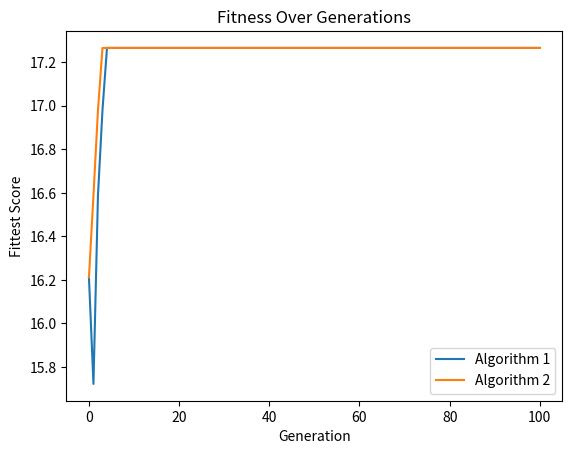

This figure's Python source:
import math
import random
import numpy
from matplotlib import pyplot as plt


def generate_cities(cities_size):
    return list(range(cities_size))

def generate_population(cities_list, pop_size):
    population = []
    for i in range(pop_size):
        cand_path = cities_list.copy()
        random.shuffle(cand_path)
        population.append(cand_path)
    return population


def ranking_population(population):
    scores_list = []

    for path in population:
        scores_list.append(get_fitness_score(path))

    scores_list, sorted_pop = zip(*sorted(zip(scores_list, population), reverse=True))
    return sorted_pop, scores_list


def tournament_selection(population, scores, prob=0.8, k=5):
    # Use tournament selection to get the fittest individuals of the population
    mating_pool = []
    while len(mating_pool) != len(population):
        group_idx = random.sample(range(len(population)), k)
        group = [population[i] for i in group_idx]
        group_score = [scores[i] for i in group_idx]
        # selects champion from each pool
        champion = select_champion(group, group_score, prob)
        mating_pool.append(champion)

    return mating_pool


def select_champion(group, group_score, prob):
    sorted_score, sorted_group = zip(*sorted(zip(group_score, group), reverse=True))
    # the champion is not always the highest scored, but sometimes second or third depending on the probability
    for i in range(len(sorted_group)):
        # decreasing probability of being chosen the lower ranked item
        prob = prob * ((1 - prob) ** i)
        if random.random() < prob:
            return sorted_group[i]

    return sorted_group[0]


def get_unit_distance(city1, city2, cities_size):
    raw_angle = 360 * abs(city1 - city2) / cities_size
    angle = min(raw_angle, 360 - raw_angle)
    distance = math.sqrt(2 - 2 * math.cos(angle))
    return distance


def get_fitness_score(cand_list):
    total_distance = 0
    i = 0
    while i + 1 < len(cand_list):
        total_distance += get_unit_distance(cand_list[i], cand_list[i + 1], len(cand_list))
        i += 1

    return total_distance


def get_population_fitness_scores(population):
    scores_list = []
    for path in population:
        scores_list.append(get_fitness_score(path))

    return scores_list



def pmx_crossover(parent1, parent2, cross_prob):
    if random.random() <= cross_prob:
        midpoint = random.randint(1, len(parent1) - 1)
        cutoff_1 = random.randint(0, midpoint)
        cutoff_2 = random.randint(midpoint, len(parent1))

        offspring1 = [-1] * len(parent1)
        offspring2 = [-1] * len(parent2)

        offspring1[cutoff_1:cutoff_2] = parent2[cutoff_1:cutoff_2]
        offspring2[cutoff_1:cutoff_2] = parent1[cutoff_1:cutoff_2]
        print(offspring1)
        print(offspring2)

        for i, (o1, p1) in enumerate(zip(offspring1, parent1)):
            # print(i, o1, p1)
            if o1 == -1:
                if p1 in offspring1:
                    idx = offspring1.index(p1)
                    # print(f'outer {i}: idx: {idx} val: {offspring2[idx]}')
                    while offspring2[idx] in offspring1:
                        idx = offspring1.index(offspring2[idx])
                        # print(f'inner {i}: idx: {idx} val: {offspring2[idx]}')
                    offspring1[i] = offspring2[idx]
                else:
                    offspring1[i] = p1
            # print(offspring1)

        # print(offspring1)
        # print(offspring2)
        for i, (o2, p2) in enumerate(zip(offspring2, parent2)):
            # print(i, o1, p1)
            if o2 == -1:
                if p2 in offspring2:
                    idx = offspring2.index(p2)
                    while offspring1[idx] in offspring2:
                        idx = offspring2.index(offspring1[idx])
                    offspring2[i] = offspring1[idx]
                else:
                    offspring2[i] = p2
            # print(offspring2)
    else:
        offspring1 = parent1
        offspring2 = parent2

    return offspring1, offspring2


def ox_crossover(parent1, parent2, cross_prob):
    if random.random() <= cross_prob:
        midpoint = random.randint(1, len(parent1) - 1)
        cutoff_1 = random.randint(0, midpoint)
        cutoff_2 = random.randint(midpoint, len(parent1))

        offspring1 = [-1] * len(parent1)
        offspring2 = [-1] * len(parent2)

        offspring1[cutoff_1:cutoff_2] = parent2[cutoff_1:cutoff_2]
        offspring2[cutoff_1:cutoff_2] = parent1[cutoff_1:cutoff_2]
        print(offspring1)
        print(offspring2)

        for i in range(cutoff_2, len(parent1) + cutoff_1):
            i = i % len(parent1)
            idx = i
            # print(f'outer {idx} val {parent1[idx]}')
            while parent1[idx] in offspring1:
                idx = (idx + 1) % len(parent1)
            offspring1[i] = parent1[idx]

            idx = i
            while parent2[idx] in offspring2:
                idx = (idx + 1) % len(parent1)
            offspring2[i] = parent2[idx]
            # print(offspring1)
    else:
        offspring1 = parent1
        offspring2 = parent2

    return offspring1, offspring2


def mutation(child):
    from_idx = random.randint(0, len(child)-1)
    to_idx = random.randint(0, len(child)-1)

    temp = child[from_idx]
    child[from_idx] = child[to_idx]
    child[to_idx] = temp

    return child


def next_generation(population, cross_version="pmx", cross_prob=0.8, mutate_prob=0.2):
    # generates the next generation
    pop = population.copy()
    next_gen = []

    while len(pop) != 0:
        # choose 2 random parents
        parents = random.sample(pop, k=2)

        # crossover the parents
        if cross_version.lower() == "pmx":
            child1, child2 = pmx_crossover(parents[0], parents[1], cross_prob)
        elif cross_version.lower() == "ox":
            child1, child2 = pmx_crossover(parents[0], parents[1], cross_prob)
        else:
            print("Please enter a valid form of crossover: 'pmx', 'ox'")
            break

        # randomly mutate
        if random.random() < mutate_prob:
            child1 = mutation(child1)

        if random.random() < mutate_prob:
            child2 = mutation(child2)

        # add child to next generation
        next_gen.append(child1)
        next_gen.append(child2)

        # remove parents from gene pool
        for parent in parents:
            pop.remove(parent)

    return next_gen


def genetic_algorithm(num_generations=100, cities_size=10, population_size=100, cross_version=["ox", "pmx"],
                      num_best_lists=2):
    print("Starting genetic Algorithm: Number of cities = {} Population size = {}...".format(cities_size,
                                                                                             population_size))
    print("---------------------------------------------------------------------------\n")
    best_lists = [[] for _ in range(num_best_lists)]

    # initialize all possible items and generate a population from them
    cities_list = generate_cities(cities_size)
    print(cities_list)
    population = generate_population(cities_list, population_size)
    print(population[:3])
    population_scores = get_population_fitness_scores(population)
    # first iteration of selection
    pop_pool = tournament_selection(population, population_scores)

    # append best score
    for i in range(num_best_lists):
        best_lists[i].append(ranking_population(pop_pool)[1][0])

    # generate N generations
    prev = pop_pool.copy()
    for i in range(num_generations):
        # generate different results for different parameters
        for j in range(num_best_lists):
            tmp = next_generation(prev, cross_version=cross_version[j])
            best_lists[j].append(ranking_population(tmp)[1][0])
            tmp_scores = get_population_fitness_scores(tmp)

            prev = tournament_selection(tmp, tmp_scores)

        print("Completed Generation", i)

    print("Algorithm Complete :)\n------------------------------------------------------------------\n")
    return best_lists


def plot(all_scores):
    # Plot each list in the same plot
    for i, sublist in enumerate(all_scores):
        plt.plot(sublist, label=f"Algorithm {i + 1}")

    # Add legend and labels
    plt.legend()
    plt.title("Fitness Over Generations")
    plt.xlabel("Generation")
    plt.ylabel("Fittest Score")
    plt.show()


if __name__ == '__main__':
    random.seed(100)
    score_list = genetic_algorithm(num_generations=100,
                                   cities_size=10,
                                   population_size=100,
                                   cross_version=['pmx', 'ox'],
                                   num_best_lists=2)
    plot(score_list)
    # c_l = generate_cities(10)
    # kk = c_l.copy()
    # random.shuffle(kk)
    # print(kk)
